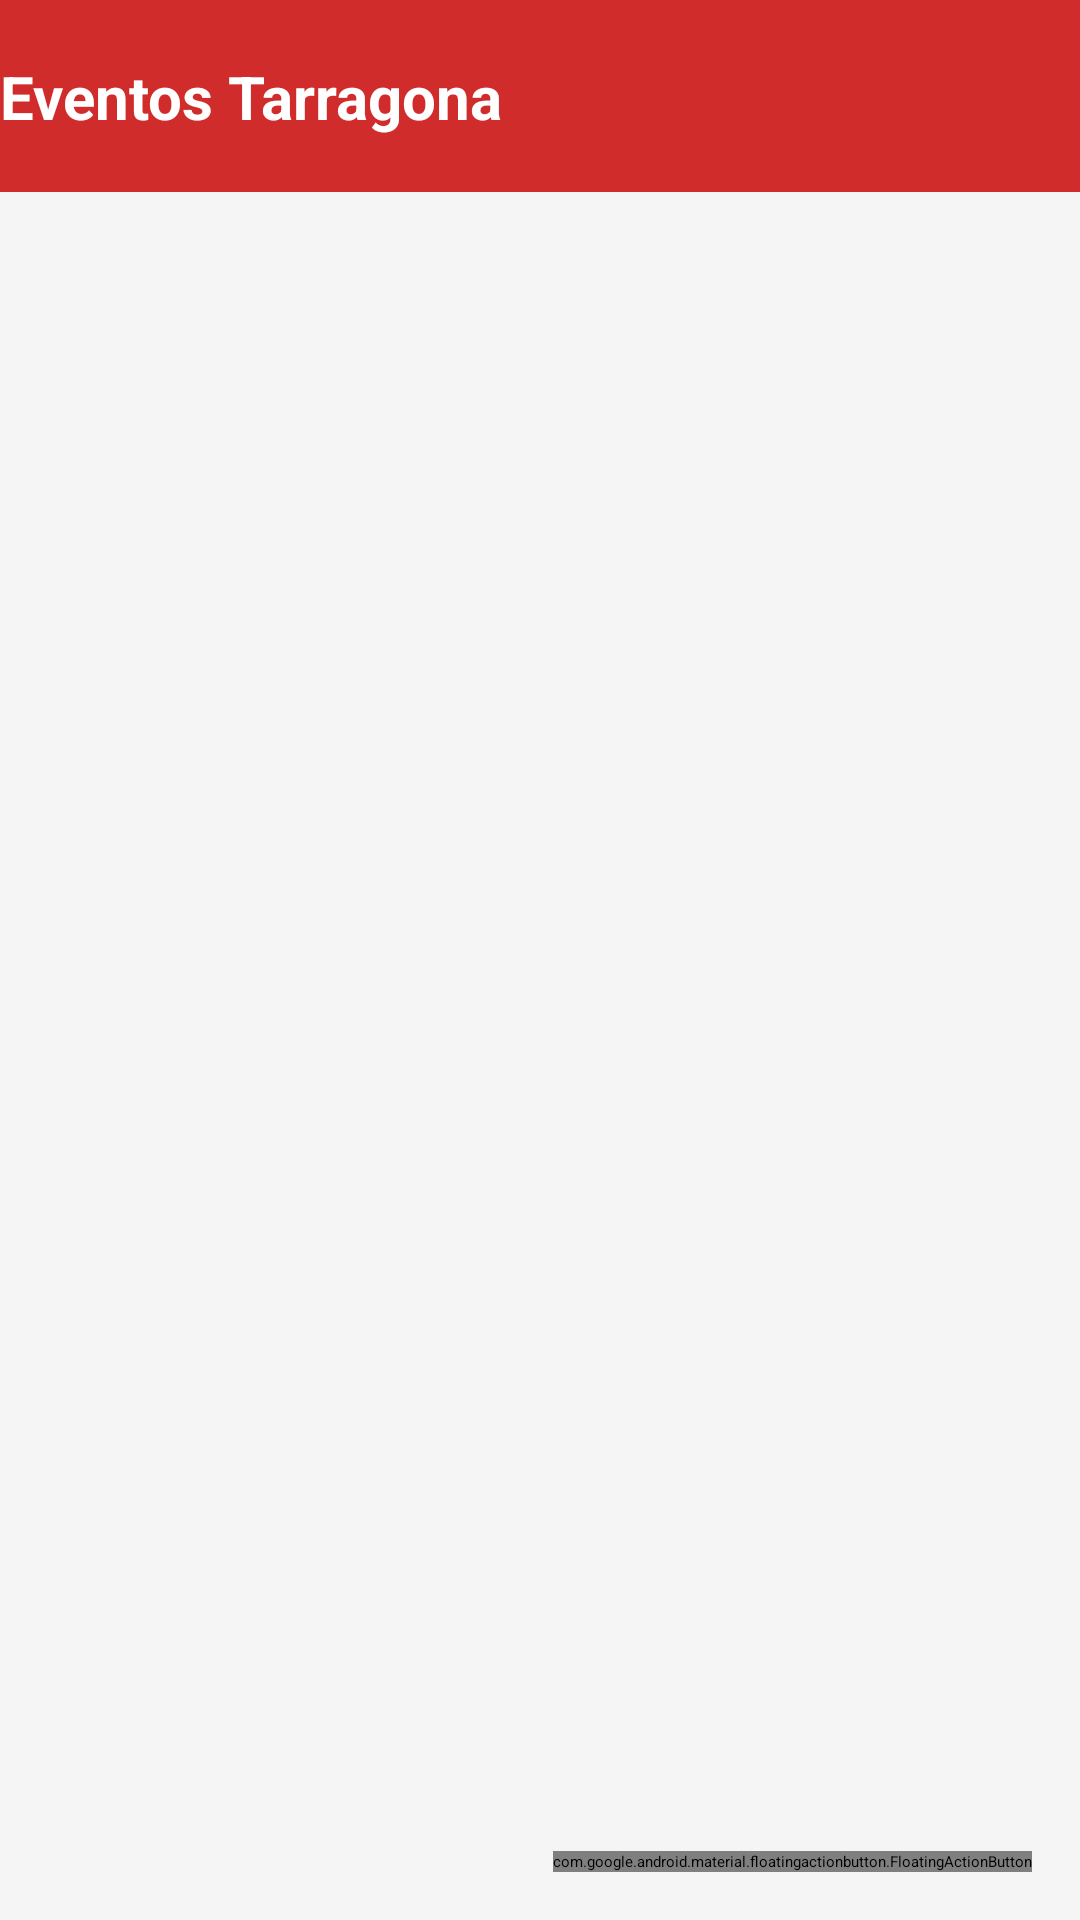

Here is an Android app screen rendered from its layout file. Give the layout XML and the strings, colors and styles it references.
<!-- AndroidManifest.xml: application theme Theme.Ttgneventos -->
<!-- res/layout/activity_main_menu.xml -->
<?xml version="1.0" encoding="utf-8"?>
<androidx.drawerlayout.widget.DrawerLayout xmlns:android="http://schemas.android.com/apk/res/android"
    xmlns:app="http://schemas.android.com/apk/res-auto"
    xmlns:tools="http://schemas.android.com/tools"
    android:id="@+id/drawer_layout"
    android:layout_width="match_parent"
    android:layout_height="match_parent"
    android:background="@color/app_background"
    tools:context="com.tgneventos.model.MainMenu">

    <androidx.constraintlayout.widget.ConstraintLayout
        android:id="@+id/main"
        android:layout_width="match_parent"
        android:layout_height="match_parent">

        <androidx.appcompat.widget.Toolbar
            android:id="@+id/toolbar"
            android:layout_width="0dp"
            android:layout_height="64dp"
            android:background="#D12C2C"
            android:elevation="6dp"
            android:theme="@style/ThemeOverlay.AppCompat.Dark.ActionBar"
            app:layout_constraintEnd_toEndOf="parent"
            app:layout_constraintStart_toStartOf="parent"
            app:layout_constraintTop_toTopOf="parent">

            <androidx.constraintlayout.widget.ConstraintLayout
                android:layout_width="match_parent"
                android:layout_height="match_parent"
                android:paddingEnd="16dp">

                <TextView
                    android:id="@+id/toolbar_title"
                    android:layout_width="wrap_content"
                    android:layout_height="wrap_content"
                    android:text="Eventos Tarragona"
                    android:textColor="@color/white"
                    android:textSize="20sp"
                    android:textStyle="bold"
                    app:layout_constraintBottom_toBottomOf="parent"
                    app:layout_constraintStart_toStartOf="parent"
                    app:layout_constraintTop_toTopOf="parent" />

                <ImageButton
                    android:id="@+id/filterScreenButton"
                    android:layout_width="40dp"
                    android:layout_height="40dp"
                    android:background="@drawable/other_border"
                    android:backgroundTint="#D12C2C"
                    android:padding="8dp"
                    android:scaleType="fitCenter"
                    app:layout_constraintBottom_toBottomOf="parent"
                    app:layout_constraintEnd_toEndOf="parent"
                    app:layout_constraintTop_toTopOf="parent"
                    app:srcCompat="@drawable/icon_search"
                    app:tint="#FAF9F9" />


            </androidx.constraintlayout.widget.ConstraintLayout>
        </androidx.appcompat.widget.Toolbar>


        <androidx.recyclerview.widget.RecyclerView
            android:id="@+id/eventDisplay"
            android:layout_width="0dp"
            android:layout_height="0dp"
            android:clipToPadding="false"
            android:paddingHorizontal="16dp"
            android:paddingTop="12dp"
            android:paddingBottom="16dp"
            app:layout_constraintBottom_toBottomOf="parent"
            app:layout_constraintEnd_toEndOf="parent"
            app:layout_constraintHorizontal_bias="1.0"
            app:layout_constraintStart_toStartOf="parent"
            app:layout_constraintTop_toBottomOf="@+id/toolbar"
            app:layout_constraintVertical_bias="0.0" />

        <LinearLayout
            android:id="@+id/layoutNoResults"
            android:layout_width="wrap_content"
            android:layout_height="wrap_content"
            android:gravity="center"
            android:orientation="vertical"
            android:visibility="gone"
            app:layout_constraintBottom_toBottomOf="parent"
            app:layout_constraintEnd_toEndOf="parent"
            app:layout_constraintStart_toStartOf="parent"
            app:layout_constraintTop_toBottomOf="@+id/toolbar">

            <TextView
                android:layout_width="wrap_content"
                android:layout_height="wrap_content"
                android:padding="20dp"
                android:text="No se encontraron resultados."
                android:textAlignment="center"
                android:textColor="@color/text_secondary"
                android:textSize="16sp" />

        </LinearLayout>

        <com.google.android.material.floatingactionbutton.FloatingActionButton
            android:id="@+id/limpiar_filtros"
            android:layout_width="wrap_content"
            android:layout_height="wrap_content"
            android:layout_marginEnd="16dp"
            android:layout_marginBottom="16dp"
            android:clickable="true"
            app:backgroundTint="@color/divider_color"
            app:elevation="0dp"
            app:layout_constraintBottom_toBottomOf="parent"
            app:layout_constraintEnd_toEndOf="parent"
            app:srcCompat="@drawable/limpiar_filtro"
            app:tint="@color/white" />

    </androidx.constraintlayout.widget.ConstraintLayout>

    <com.google.android.material.navigation.NavigationView
        android:id="@+id/nav_view"
        android:layout_width="wrap_content"
        android:layout_height="match_parent"
        android:layout_gravity="start"
        app:headerLayout="@layout/nav_header"
        app:menu="@menu/menu_drawer" />

</androidx.drawerlayout.widget.DrawerLayout>
<!-- res/layout/nav_header.xml (included above) -->
<?xml version="1.0" encoding="utf-8"?>
<FrameLayout xmlns:android="http://schemas.android.com/apk/res/android"
    xmlns:app="http://schemas.android.com/apk/res-auto"
    xmlns:tools="http://schemas.android.com/tools"
    android:layout_width="match_parent"
    android:layout_height="176dp"
    android:theme="@style/ThemeOverlay.AppCompat.Dark">

    <ImageView
        android:id="@+id/imageView2"
        android:layout_width="match_parent"
        android:layout_height="166dp"
        android:contentDescription="User Icon"
        android:scaleType="centerCrop"
        android:src="@drawable/bandera_de_tarragona_svg" />

    <LinearLayout
        android:layout_width="match_parent"
        android:layout_height="wrap_content"
        android:layout_gravity="bottom"
        android:background="#D90913"
        android:orientation="vertical"
        android:paddingHorizontal="16dp"
        android:paddingVertical="12dp">

        <TextView
            android:id="@+id/textView3"
            android:layout_width="match_parent"
            android:layout_height="wrap_content"
            android:fontFamily="sans-serif-black"
            android:text="Tarragona Eventos"
            android:textAppearance="@style/TextAppearance.AppCompat.Body1"
            android:textColor="#FFFFFF"
            android:textSize="18sp"
            android:textStyle="bold" />

        <TextView
            android:id="@+id/textView_email"
            android:layout_width="match_parent"
            android:layout_height="wrap_content"
            android:text="usuario@correo.com"
            android:textColor="#F2FFFFFF"
            android:textSize="13sp" />
    </LinearLayout>

</FrameLayout>
<!-- resources referenced by this layout -->
<resources>
  <color name="app_background">#F5F5F5</color>
  <color name="divider_color">#999999</color>
  <color name="text_secondary">#757575</color>
  <color name="white">#FFFFFFFF</color>
  <!-- drawable bandera_de_tarragona_svg: png bitmap (drawable, 105534 bytes) -->
</resources>
